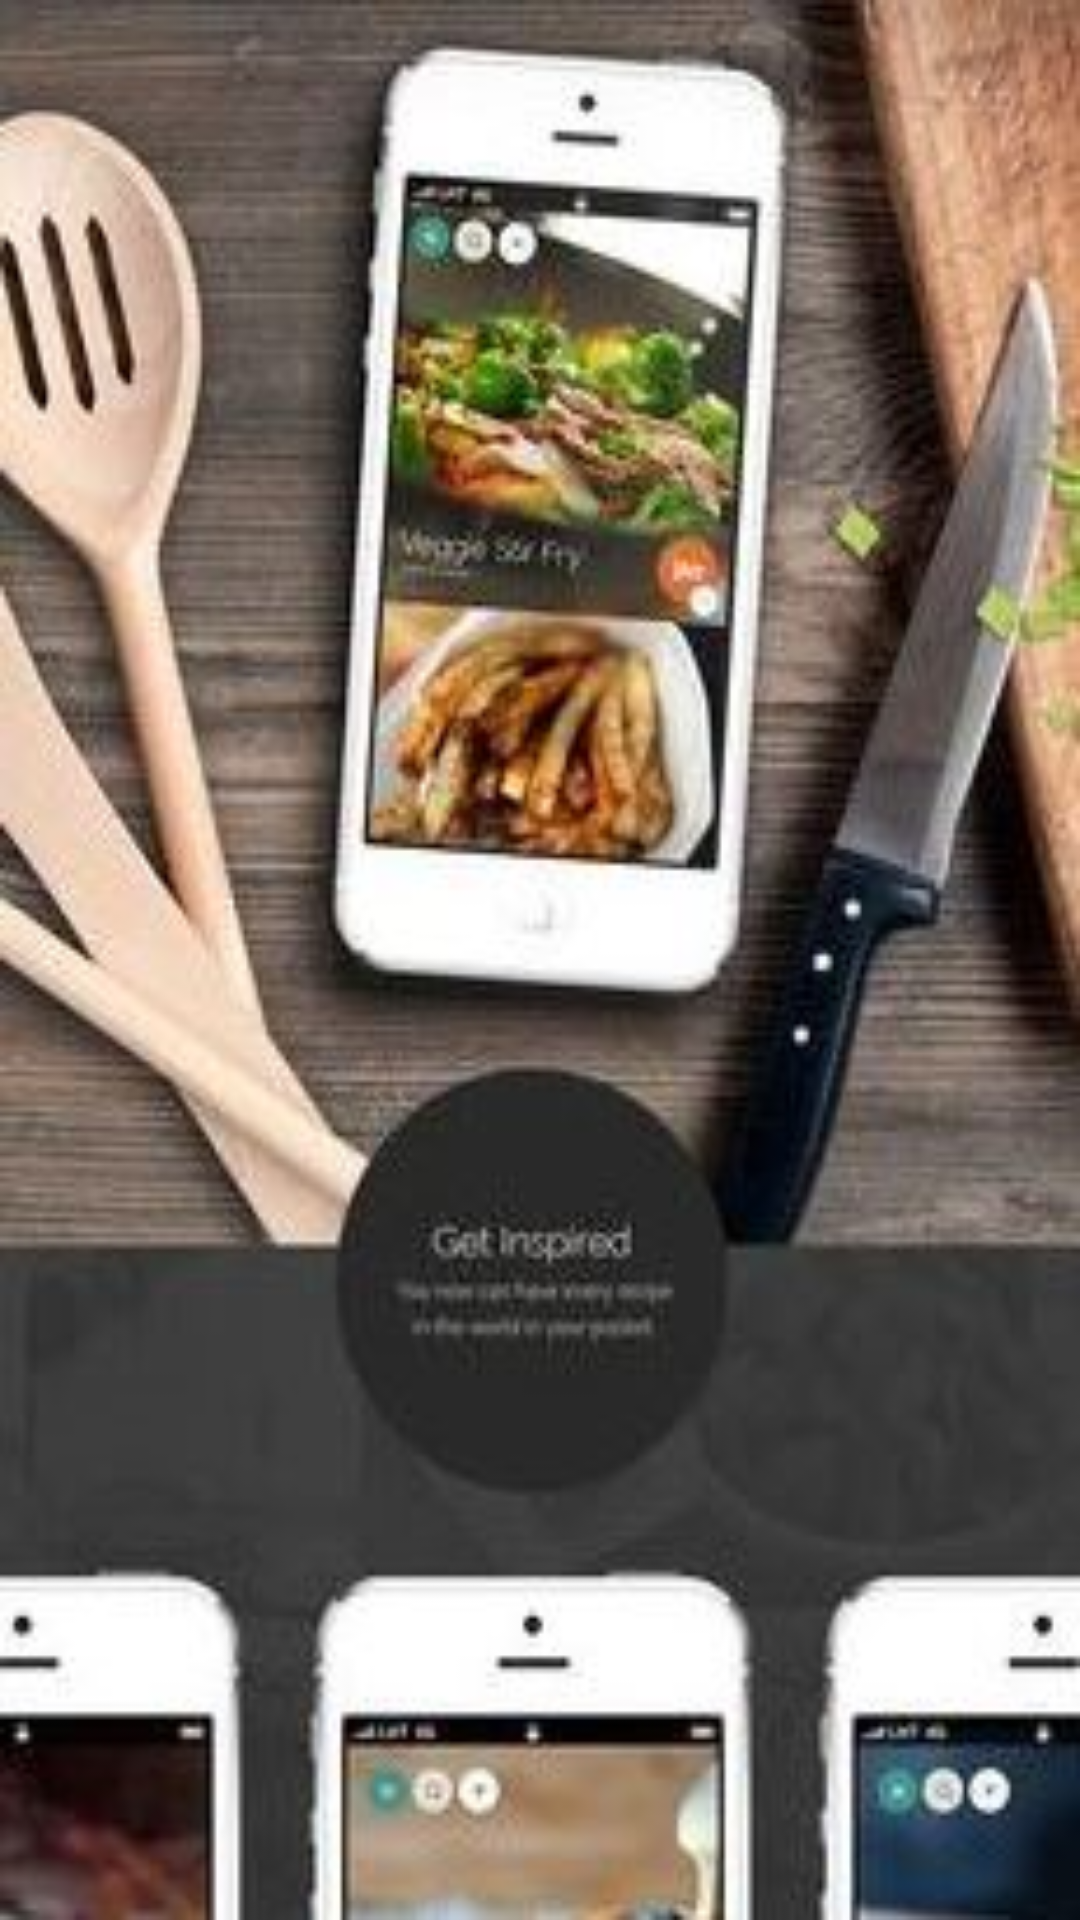

Layout XML and referenced resources for this Android screen:
<!-- AndroidManifest.xml: application theme AppTheme -->
<!-- res/layout/activity_menu__card.xml -->
<?xml version="1.0" encoding="utf-8"?>
<android.support.design.widget.CoordinatorLayout xmlns:android="http://schemas.android.com/apk/res/android"
    xmlns:app="http://schemas.android.com/apk/res-auto"
    xmlns:tools="http://schemas.android.com/tools"
    android:layout_width="match_parent"
    android:layout_height="match_parent"
    android:background="@drawable/restaurant_app"
    tools:context=".Menu_Card">

    <android.support.v7.widget.RecyclerView
            android:id="@+id/recycler_menu"
            android:layout_width="match_parent"
            android:layout_height="match_parent"
            android:scrollbars="vertical">

        <android.support.v7.widget.Toolbar
            android:id="@+id/toolbar"
            android:layout_width="match_parent"
            android:layout_height="?attr/actionBarSize"
            android:background="?attr/colorPrimary"
            android:popupTheme="@style/AppTheme.PopupOverlay" />

    </android.support.v7.widget.RecyclerView>

    <android.support.design.widget.FloatingActionButton
        android:id="@+id/fab"
        android:layout_width="wrap_contant"
        android:layout_height="wrap_content"
        android:layout_gravity="bottom|end"
        android:layout_margin="16dp"
        android:backgroundTint="@android:color/white"
        app:srcCompat="@drawable/ic_shopping_cart_black_24dp"/>


</android.support.design.widget.CoordinatorLayout>
<!-- resources referenced by this layout -->
<resources>
  <!-- drawable restaurant_app: jpg bitmap (drawable, 28953 bytes) -->
  <style name="AppTheme.PopupOverlay" />
  <style name="AppTheme" parent="Base.Theme.AppCompat.Light.DarkActionBar">
          
          <item name="colorPrimary">@color/colorPrimary</item>
          <item name="colorPrimaryDark">@color/colorPrimaryDark</item>
          <item name="colorAccent">@color/colorAccent</item>
      </style>
  <color name="colorPrimary">#008577</color>
  <color name="colorPrimaryDark">#00574B</color>
  <color name="colorAccent">#D81B60</color>
</resources>
